Run: headless pygame with SDL's dummy video driver; simulated clock (each Clock.tick advances the game by its frame time, no real sleeping); random seed 0; keys injected as events and as key.get_pressed() state; no mouse input.
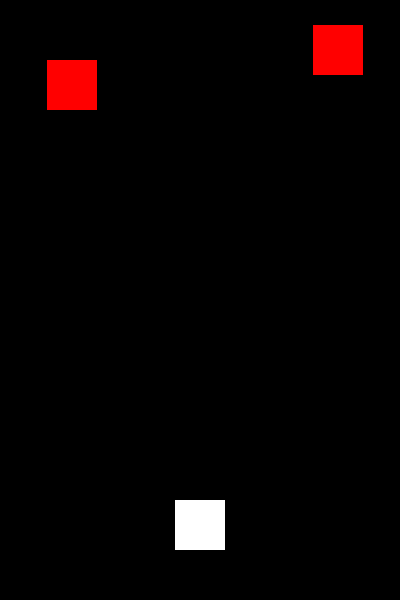
Frame 1 of 2 · flips 1–60 · no input
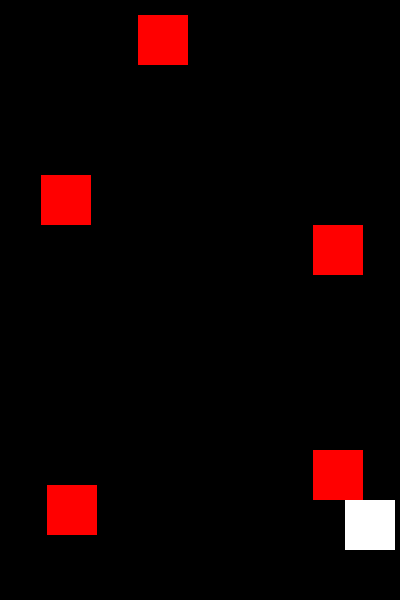
Frame 2 of 2 · flips 61–180 · tapped SPACE, RETURN · held RIGHT (→), D (game ended)

The pygame program that drew these frames:

#blockgame2.py

#pip install pygame

import pygame
import sys
import random

# 초기화
pygame.init()

# 화면 설정
width, height = 400, 600
screen = pygame.display.set_mode((width, height))
pygame.display.set_caption("블록 게임")

# 색깔 정의
black = (0, 0, 0)
white = (255, 255, 255)
red = (255, 0, 0)

# 블록 설정
block_size = 50
block_x = width // 2 - block_size // 2
block_y = height - block_size * 2
block_speed = 5

# 장애물 설정
obstacle_width = 50
obstacle_height = 50
obstacle_speed = 5

obstacles = []

# 시계 설정
clock = pygame.time.Clock()

# 게임 루프
while True:
    for event in pygame.event.get():
        if event.type == pygame.QUIT:
            pygame.quit()
            sys.exit()

    keys = pygame.key.get_pressed()
    if keys[pygame.K_LEFT] and block_x - block_speed > 0:
        block_x -= block_speed
    if keys[pygame.K_RIGHT] and block_x + block_size + block_speed < width:
        block_x += block_speed

    # 장애물 생성
    if random.randint(0, 100) < 5:
        obstacle_x = random.randint(0, width - obstacle_width)
        obstacle_y = 0
        obstacles.append([obstacle_x, obstacle_y])

    # 장애물 이동
    for obstacle in obstacles:
        obstacle[1] += obstacle_speed

    # 충돌 체크
    for obstacle in obstacles:
        if (
            block_x < obstacle[0] < block_x + block_size or
            block_x < obstacle[0] + obstacle_width < block_x + block_size
        ) and (
            block_y < obstacle[1] < block_y + block_size or
            block_y < obstacle[1] + obstacle_height < block_y + block_size
        ):
            pygame.quit()
            sys.exit()

    # 화면 업데이트
    screen.fill(black)

    pygame.draw.rect(screen, white, [block_x, block_y, block_size, block_size])

    for obstacle in obstacles:
        pygame.draw.rect(screen, red, [obstacle[0], obstacle[1], obstacle_width, obstacle_height])

    pygame.display.flip()

    # FPS 설정
    clock.tick(30)
